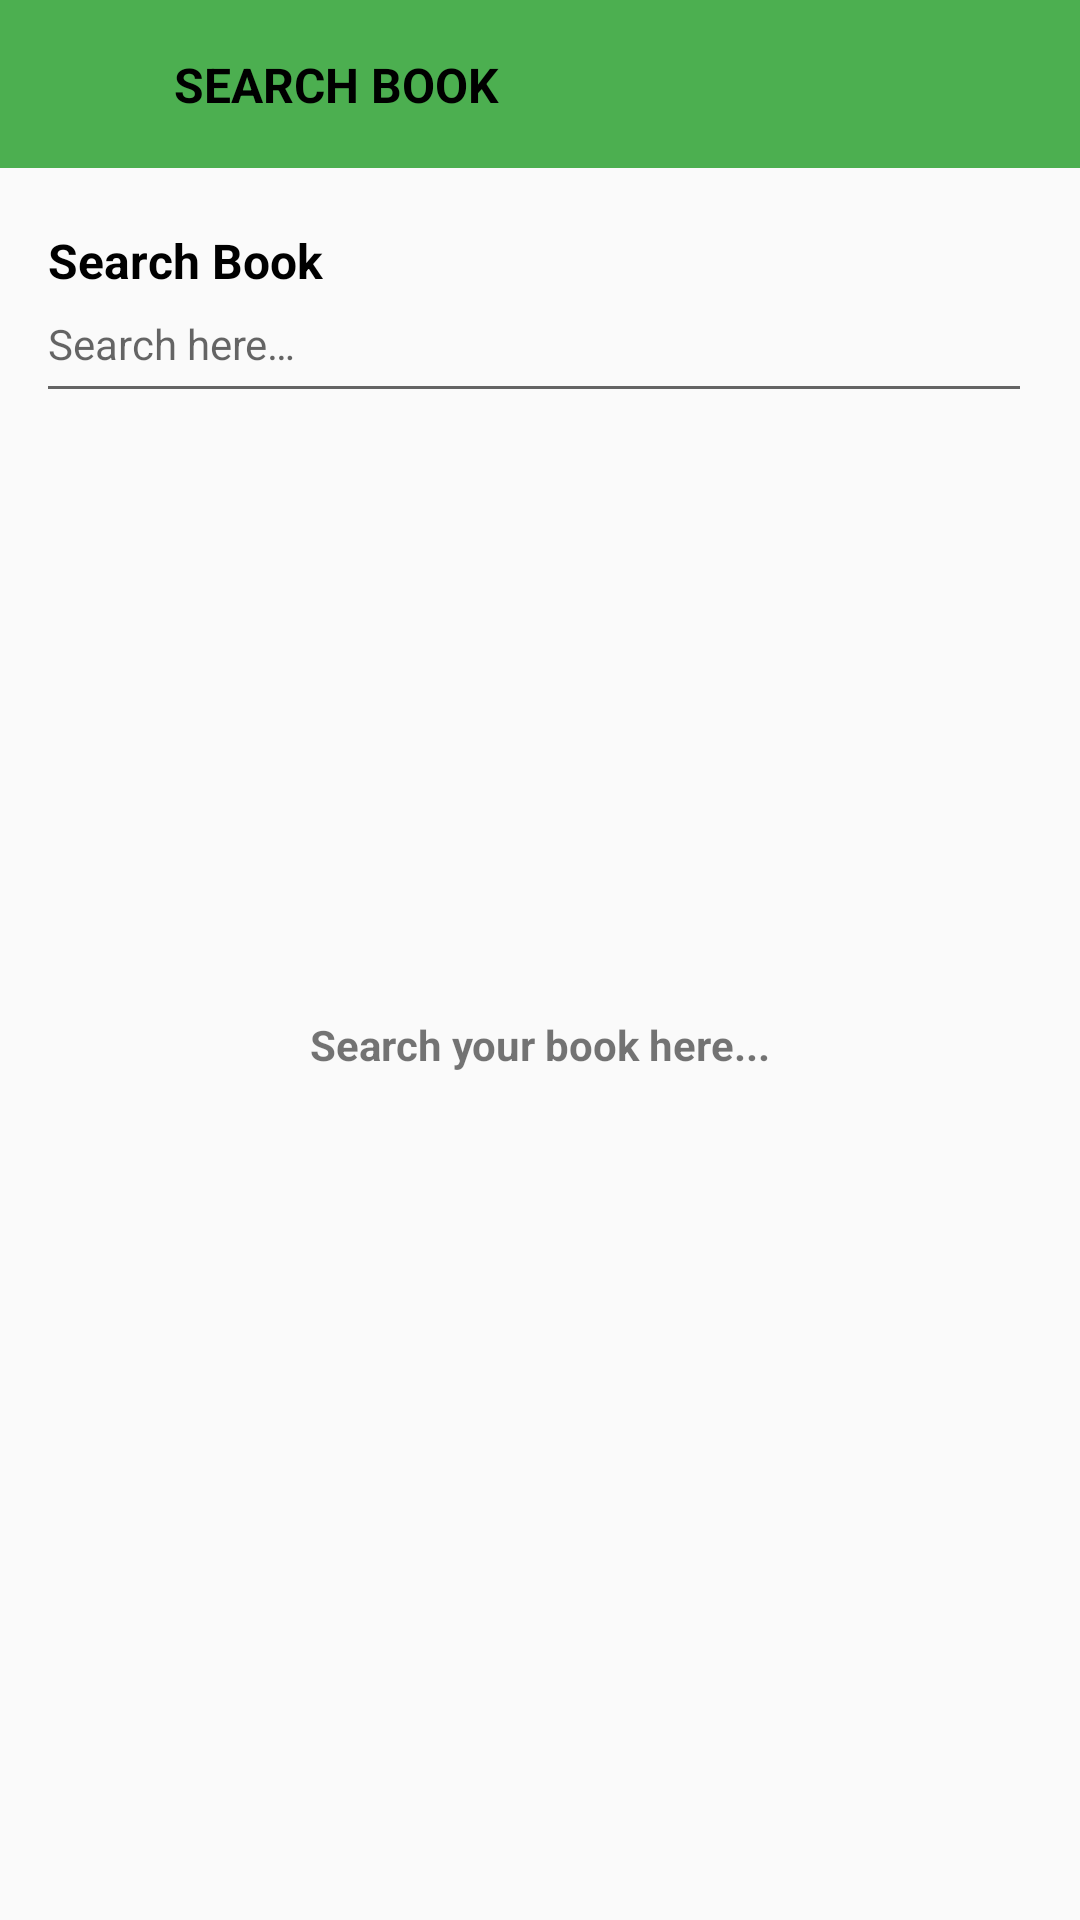

Produce the Android XML layout that renders to this screen, including the resource entries it uses.
<!-- AndroidManifest.xml: application theme Theme.LibraryManagement -->
<!-- res/layout/activity_search_books.xml -->
<?xml version="1.0" encoding="utf-8"?>
<layout>

    <androidx.constraintlayout.widget.ConstraintLayout xmlns:android="http://schemas.android.com/apk/res/android"
        xmlns:app="http://schemas.android.com/apk/res-auto"
        android:layout_width="match_parent"
        android:layout_height="match_parent">

        <androidx.constraintlayout.widget.ConstraintLayout
            android:layout_width="match_parent"
            android:layout_height="?actionBarSize"
            android:background="@color/green"
            app:layout_constraintTop_toTopOf="parent">

            <ImageView
                android:id="@+id/btn_back"
                android:layout_width="@dimen/dp_30"
                android:layout_height="@dimen/dp_30"
                android:layout_marginStart="@dimen/sp_16"
                android:src="@drawable/ic_back_arrow"
                app:layout_constraintBottom_toBottomOf="parent"
                app:layout_constraintStart_toStartOf="parent"
                app:layout_constraintTop_toTopOf="parent" />

            <TextView
                android:layout_width="wrap_content"
                android:layout_height="wrap_content"
                android:layout_marginStart="@dimen/sp_12"
                android:text="@string/search_book"
                android:textAllCaps="true"
                android:textColor="@color/black"
                android:textSize="@dimen/sp_16"
                android:textStyle="bold"
                app:layout_constraintBottom_toBottomOf="parent"
                app:layout_constraintStart_toEndOf="@id/btn_back"
                app:layout_constraintTop_toTopOf="parent" />

        </androidx.constraintlayout.widget.ConstraintLayout>

        <androidx.constraintlayout.widget.ConstraintLayout
            android:layout_width="match_parent"
            android:layout_height="match_parent"
            android:layout_marginTop="?actionBarSize">

            <TextView
                android:id="@+id/tv_search_book"
                android:layout_width="match_parent"
                android:layout_height="wrap_content"
                android:layout_marginStart="@dimen/sp_16"
                android:layout_marginTop="@dimen/sp_20"
                android:layout_marginEnd="@dimen/sp_16"
                android:text="@string/search_book"
                android:textColor="@color/black"
                android:textSize="@dimen/sp_16"
                android:textStyle="bold"
                app:layout_constraintTop_toTopOf="parent" />

            <com.google.android.material.textfield.TextInputLayout
                android:id="@+id/search_layout"
                android:layout_width="match_parent"
                android:layout_height="wrap_content"
                android:layout_marginStart="@dimen/sp_12"
                android:layout_marginEnd="@dimen/sp_16"
                app:hintEnabled="false"
                app:layout_constraintEnd_toEndOf="parent"
                app:layout_constraintStart_toStartOf="parent"
                app:layout_constraintTop_toBottomOf="@id/tv_search_book">

                <com.google.android.material.textfield.TextInputEditText
                    android:id="@+id/edt_search_book"
                    android:layout_width="match_parent"
                    android:layout_height="@dimen/dp_40"
                    android:hint="@string/search_here"
                    android:inputType="text"
                    android:paddingTop="@dimen/dp_2"
                    android:paddingBottom="@dimen/sp_8"
                    android:singleLine="true"
                    android:textSize="@dimen/sp_14" />

            </com.google.android.material.textfield.TextInputLayout>

            <androidx.recyclerview.widget.RecyclerView
                android:id="@+id/recyclerview_view_book"
                android:layout_width="match_parent"
                android:layout_height="match_parent"
                android:layout_marginTop="@dimen/dp_90" />

            <TextView
                android:id="@+id/empty_string"
                android:layout_width="wrap_content"
                android:layout_height="wrap_content"
                android:text="@string/search_your_book_here"
                android:textSize="@dimen/sp_14"
                android:textStyle="bold"
                app:layout_constraintBottom_toBottomOf="parent"
                app:layout_constraintEnd_toEndOf="parent"
                app:layout_constraintStart_toStartOf="parent"
                app:layout_constraintTop_toTopOf="parent" />


        </androidx.constraintlayout.widget.ConstraintLayout>

    </androidx.constraintlayout.widget.ConstraintLayout>

</layout>
<!-- resources referenced by this layout -->
<resources>
  <color name="black">#FF000000</color>
  <color name="green">#4CAF50</color>
  <dimen name="dp_2">2dp</dimen>
  <dimen name="dp_30">30dp</dimen>
  <dimen name="dp_40">40dp</dimen>
  <dimen name="dp_90">90dp</dimen>
  <dimen name="sp_12">12sp</dimen>
  <dimen name="sp_14">14sp</dimen>
  <dimen name="sp_16">16sp</dimen>
  <dimen name="sp_20">20sp</dimen>
  <dimen name="sp_8">8sp</dimen>
  <string name="search_book">Search Book</string>
  <string name="search_here">Search here…</string>
  <string name="search_your_book_here">Search your book here...</string>
  <style name="Theme.LibraryManagement" parent="Theme.AppCompat.Light.NoActionBar">
          <item name="android:forceDarkAllowed" tools:targetApi="q">false</item>
          
          <item name="colorPrimary">@color/purple_500</item>
          <item name="colorPrimaryVariant">@color/purple_700</item>
          <item name="colorOnPrimary">@color/white</item>
          
          <item name="colorSecondary">@color/teal_200</item>
          <item name="colorSecondaryVariant">@color/teal_700</item>
          <item name="colorOnSecondary">@color/black</item>
          
          <item name="android:statusBarColor">?attr/colorPrimaryVariant</item>
          
      </style>
  <color name="purple_500">#FF6200EE</color>
  <color name="purple_700">#FF3700B3</color>
  <color name="white">#FFFFFFFF</color>
  <color name="teal_200">#FF03DAC5</color>
  <color name="teal_700">#FF018786</color>
</resources>
